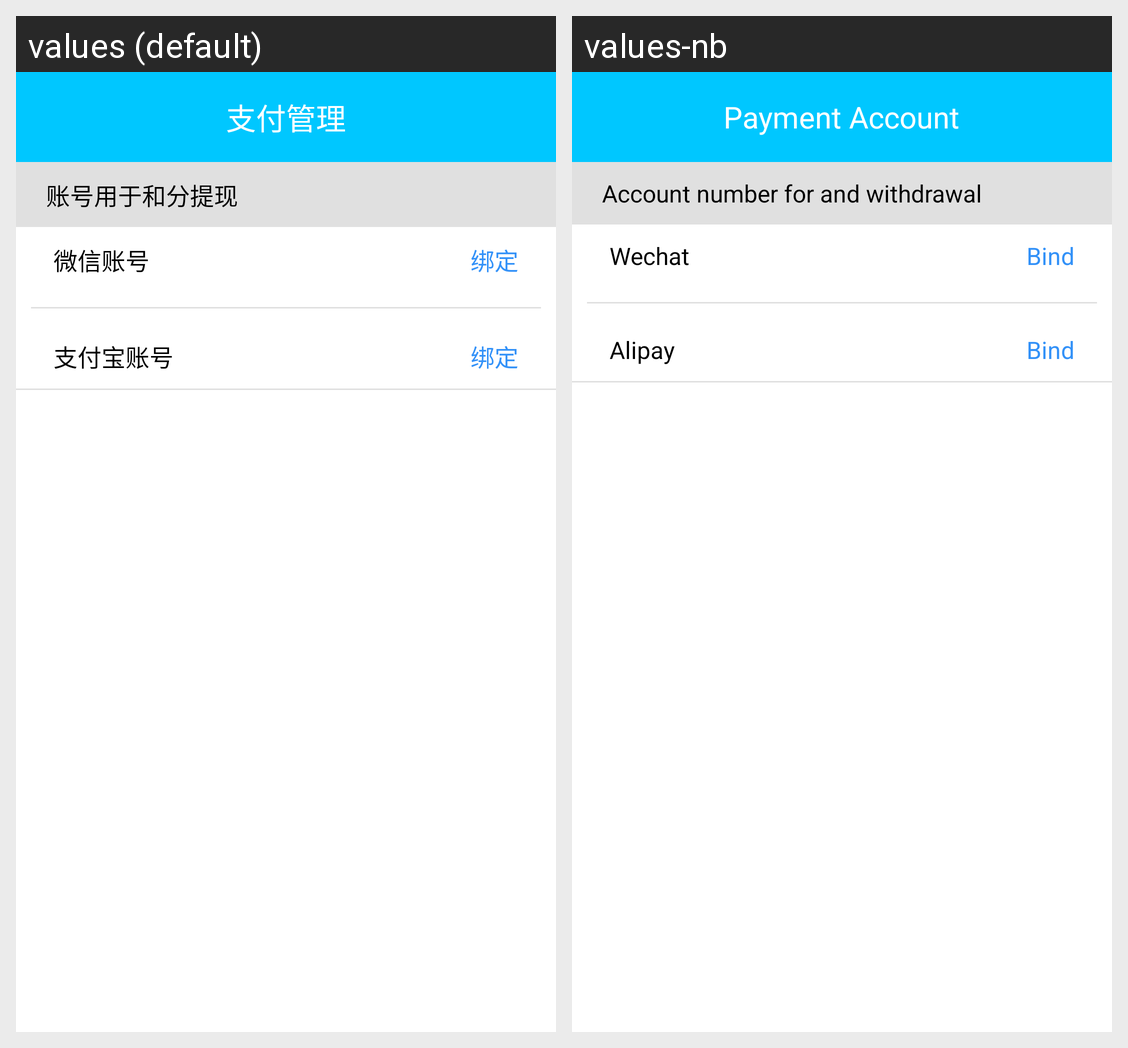

This grid shows one Android layout under two languages. Give, for every string resource on the screen, its name, the default text and each shown locale's text.
Android screen res/layout/fragment_payment_manager.xml rendered under 2 locales, left to right: values (default), values-nb. Device: Nexus 5 (rendered at 1080×1920; each locale shown at half size, 540×960, under a caption strip naming it); theme AppTheme.
Strings drawn on this screen, with the default value and each locale's value (text and hints the layout hard-codes, and strings that could not be matched under every locale, appear in the picture but are not listed):

str_payment_manager
  values: 支付管理
  values-nb: Payment Account

str_payment_account_desc
  values: 账号用于和分提现
  values-nb: Account number for and withdrawal

str_weixin_account
  values: 微信账号
  values-nb: Wechat Account

str_bind
  values: 绑定
  values-nb: Bind

str_alipay_account
  values: 支付宝账号
  values-nb: Alipay Account
